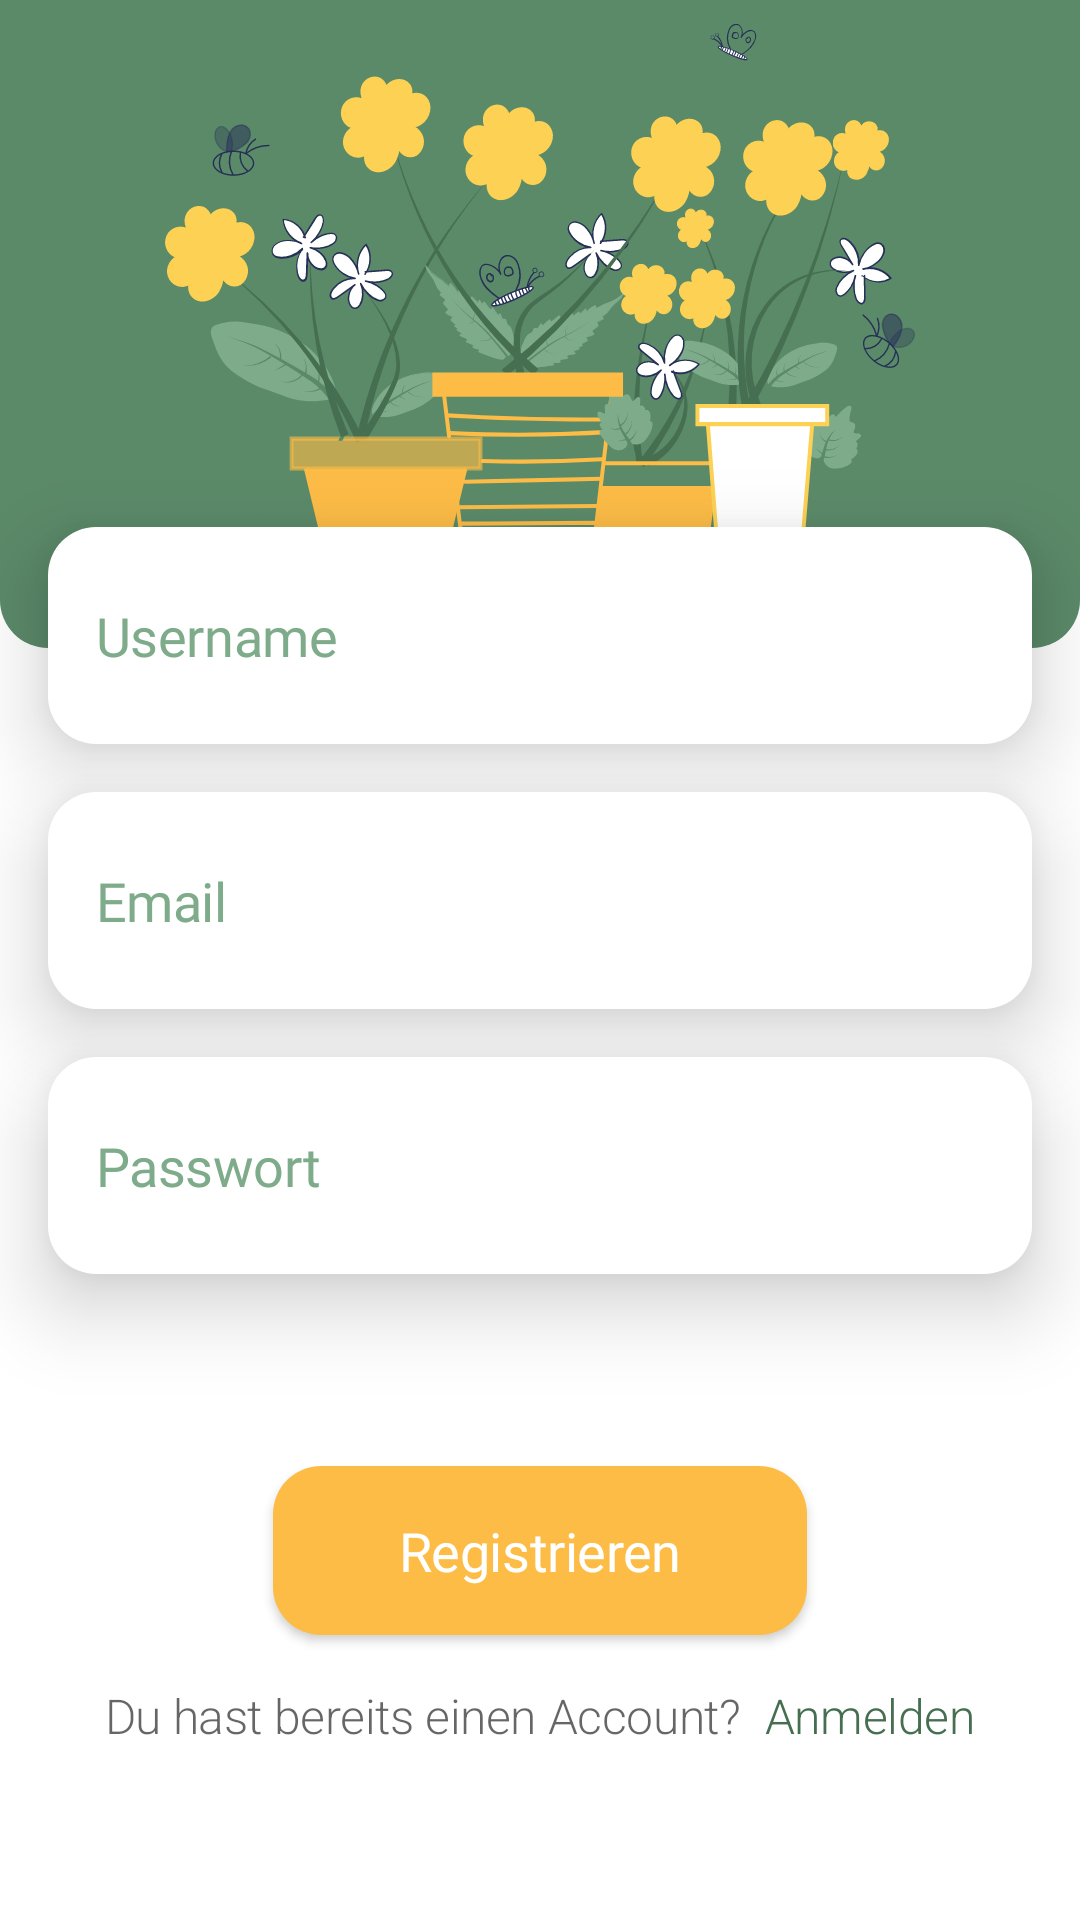

Write the Android layout XML for this screen, with the resource values it uses.
<!-- AndroidManifest.xml: application theme Theme.ResrClient -->
<!-- res/layout/activity_regiestrierung.xml -->
<?xml version="1.0" encoding="utf-8"?>
<androidx.constraintlayout.widget.ConstraintLayout xmlns:android="http://schemas.android.com/apk/res/android"
    xmlns:app="http://schemas.android.com/apk/res-auto"
    xmlns:tools="http://schemas.android.com/tools"
    android:id="@+id/already_registered"
    android:layout_width="match_parent"
    android:layout_height="match_parent"
    tools:context=".activities.activity_regiestrierung">

    <View
        android:id="@+id/background_"
        android:layout_width="match_parent"
        android:layout_height="0dp"
        android:layout_alignParentLeft="true"
        android:layout_alignParentTop="true"
        android:layout_alignParentRight="true"
        android:layout_alignParentBottom="true"
        android:layout_marginBottom="32dp"
        android:background="@drawable/background_login"
        app:layout_constraintBottom_toBottomOf="@+id/regiestrierung_Vorname_editTextTextPersonUsername"
        app:layout_constraintEnd_toEndOf="parent"
        app:layout_constraintHorizontal_bias="1.0"
        app:layout_constraintStart_toStartOf="parent"
        app:layout_constraintTop_toTopOf="parent"
        app:layout_constraintVertical_bias="1.0">

    </View>


    <View
        android:id="@+id/view14"
        android:layout_width="250dp"
        android:layout_height="200dp"
        android:layout_marginTop="8dp"
        android:background="@drawable/ic__10923_onboarding_3"
        app:layout_constraintEnd_toEndOf="parent"
        app:layout_constraintStart_toStartOf="parent"
        app:layout_constraintTop_toTopOf="parent" />


    <Button
        android:id="@+id/regiestrierung_abschließen_button"
        android:layout_width="178dp"
        android:layout_height="0dp"
        android:layout_marginBottom="95dp"
        android:background="@drawable/button_default"
        android:elevation="4dp"
        android:fontFamily="@font/comfortaa"
        android:insetTop="0dp"
        android:insetBottom="0dp"
        android:onClick="checkInfo"
        android:paddingLeft="32dp"
        android:paddingTop="16dp"
        android:paddingRight="32dp"
        android:paddingBottom="16dp"
        android:text="Registrieren"
        android:textAppearance="@style/Button"
        android:textColor="@color/white"
        app:backgroundTint="@color/orange"
        app:cornerRadius="16dp"
        app:iconPadding="16dp"
        app:layout_constraintBottom_toBottomOf="parent"
        app:layout_constraintEnd_toEndOf="parent"
        app:layout_constraintHorizontal_bias="0.5"
        app:layout_constraintStart_toStartOf="parent" />

    <EditText
        android:id="@+id/regiestrierung_email_editTextTextEmailAddress"
        android:layout_width="match_parent"
        android:layout_height="wrap_content"
        android:layout_marginStart="16dp"
        android:layout_marginLeft="16dp"
        android:layout_marginEnd="16dp"
        android:layout_marginRight="16dp"
        android:layout_marginBottom="16dp"
        android:background="@drawable/input_field"
        android:editable="true"
        android:elevation="16dp"
        android:ems="10"
        android:fontFamily="@font/comfortaa"
        android:hint="Email"
        android:inputType="textEmailAddress"
        android:paddingLeft="16dp"
        android:paddingTop="24dp"
        android:paddingRight="16dp"
        android:paddingBottom="24dp"
        android:textAppearance="@style/Input_Field"
        android:textColor="@color/green01"
        android:textColorHighlight="@color/green02"
        android:textColorHint="@color/green03"
        android:textColorLink="@color/green01"
        app:layout_constraintBottom_toTopOf="@+id/regiestrierung_passwort_editTextTextPassword"
        app:layout_constraintEnd_toEndOf="parent"
        app:layout_constraintHorizontal_bias="0.5"
        app:layout_constraintStart_toStartOf="parent" />

    <EditText
        android:id="@+id/regiestrierung_passwort_editTextTextPassword"
        android:layout_width="match_parent"
        android:layout_height="wrap_content"
        android:layout_marginStart="16dp"
        android:layout_marginLeft="16dp"
        android:layout_marginEnd="16dp"
        android:layout_marginRight="16dp"
        android:layout_marginBottom="64dp"
        android:background="@drawable/input_field"
        android:editable="true"
        android:elevation="16dp"
        android:ems="10"
        android:fontFamily="@font/comfortaa"
        android:hint="Passwort"
        android:inputType="textPassword"
        android:paddingLeft="16dp"
        android:paddingTop="24dp"
        android:paddingRight="16dp"
        android:paddingBottom="24dp"
        android:textAppearance="@style/Input_Field"
        android:textColor="@color/green01"
        android:textColorHighlight="@color/green02"
        android:textColorHint="@color/green03"
        android:textColorLink="@color/green01"
        app:layout_constraintBottom_toTopOf="@+id/regiestrierung_abschließen_button"
        app:layout_constraintEnd_toEndOf="parent"
        app:layout_constraintHorizontal_bias="0.5"
        app:layout_constraintStart_toStartOf="parent" />

    <EditText
        android:id="@+id/regiestrierung_Vorname_editTextTextPersonUsername"
        android:layout_width="match_parent"
        android:layout_height="wrap_content"
        android:layout_marginStart="16dp"
        android:layout_marginLeft="16dp"
        android:layout_marginTop="16dp"
        android:layout_marginEnd="16dp"
        android:layout_marginRight="16dp"
        android:layout_marginBottom="16dp"
        android:background="@drawable/input_field"
        android:elevation="16dp"
        android:ems="10"
        android:fontFamily="@font/comfortaa"
        android:hint="Username"
        android:inputType="textPersonName"
        android:paddingLeft="16dp"
        android:paddingTop="24dp"
        android:paddingRight="16dp"
        android:paddingBottom="24dp"
        android:textAppearance="@style/Input_Field"
        android:textColor="@color/green01"
        android:textColorHighlight="@color/green02"
        android:textColorHint="@color/green03"
        android:textColorLink="@color/green01"
        android:textSize="18sp"
        app:layout_constraintBottom_toTopOf="@+id/regiestrierung_email_editTextTextEmailAddress"
        app:layout_constraintEnd_toEndOf="parent"
        app:layout_constraintStart_toStartOf="parent"
        app:layout_constraintTop_toTopOf="parent"
        app:layout_constraintVertical_bias="1.0" />

    <TextView
        android:id="@+id/textView"
        android:layout_width="wrap_content"
        android:layout_height="wrap_content"
        android:layout_marginTop="16dp"
        android:layout_marginEnd="4dp"
        android:layout_marginRight="4dp"
        android:text="Du hast bereits einen Account?"
        android:textAppearance="@style/S1"
        app:layout_constraintEnd_toStartOf="@+id/textView2"
        app:layout_constraintStart_toStartOf="@+id/regiestrierung_abschließen_button"
        app:layout_constraintTop_toBottomOf="@+id/regiestrierung_abschließen_button" />

    <TextView
        android:id="@+id/textView2"
        android:layout_width="70dp"
        android:layout_height="wrap_content"
        android:layout_marginStart="4dp"
        android:layout_marginLeft="4dp"
        android:linksClickable="false"
        android:onClick="changeToLogIn"
        android:text="Anmelden"
        android:textAppearance="@style/S1"
        android:textColor="@color/green01"
        android:textColorLink="@color/green01"
        app:layout_constraintBaseline_toBaselineOf="@+id/textView"
        app:layout_constraintBottom_toBottomOf="@+id/textView"
        app:layout_constraintEnd_toEndOf="@+id/regiestrierung_abschließen_button"
        app:layout_constraintStart_toEndOf="@+id/textView"
        app:layout_constraintTop_toTopOf="@+id/textView"
        app:layout_constraintVertical_bias="0.0" />

</androidx.constraintlayout.widget.ConstraintLayout>
<!-- resources referenced by this layout -->
<resources>
  <color name="green01">#466E51</color>
  <color name="green02">#5B8A69</color>
  <color name="green03">#7EAB8A</color>
  <color name="orange">#FDBC46</color>
  <color name="white">#FFFFFF</color>
  <!-- drawable background_login (drawable) -->
  <?xml version="1.0" encoding="utf-8"?>
  <shape
      xmlns:android="http://schemas.android.com/apk/res/android"
      android:shape="rectangle"
      >
      <solid
          android:color="@color/green02"
          />
      <corners
          android:bottomLeftRadius="16dp"
          android:bottomRightRadius="16dp"
          />
  </shape>
  <!-- drawable button_default (drawable) -->
  <?xml version="1.0" encoding="utf-8"?>
  <selector xmlns:android="http://schemas.android.com/apk/res/android" android:shape="rectangle">
      <item android:state_enabled="true">
          
          <shape android:shape="rectangle">
              <solid android:color="@color/orange" />
              <corners android:radius="16dp" />
          </shape>
      </item>
      />
  </selector>
  <!-- drawable ic__10923_onboarding_3: vector/xml drawable (drawable, 105782 chars, omitted) -->
  <!-- drawable input_field (drawable) -->
  <?xml version="1.0" encoding="utf-8"?>
  <selector
      xmlns:android="http://schemas.android.com/apk/res/android">
      <item android:state_enabled="true" android:state_focused="true">
          
          <shape android:layout_height="wrap_content" android:shape="rectangle">
              <solid android:color="@color/white" />
              <corners android:radius="16dp" />
              <stroke android:width="1dp" android:color="@color/green01" />
          </shape>
      </item>
  
      <item android:state_enabled="true">
          
          <shape android:shape="rectangle">
              <solid android:color="@color/white" />
              <corners android:radius="16dp" />
          </shape>
      </item>
  
  </selector>
  <style name="Button" parent="@style/TextAppearance.MaterialComponents.Headline2">
          <item name="font">@font/comfortaa</item>
          <item name="android:textStyle">normal</item>
          <item name="android:textSize">18sp</item>
          <item name="android:fontWeight">700</item>
          <item name="android:textColor">@color/white</item>
      </style>
  <style name="Input_Field" parent="@style/TextAppearance.MaterialComponents.Headline2">
          <item name="font">@font/comfortaa</item>
          <item name="android:textStyle">normal</item>
          <item name="android:textSize">18sp</item>
          <item name="android:fontWeight">400</item>
          <item name="android:textColorHint">@color/green03</item>
      </style>
  <style name="S1" parent="@style/TextAppearance.MaterialComponents.Headline2">
          <item name="font">@font/nunito</item>
          <item name="android:textStyle">normal</item>
          <item name="android:textSize">16sp</item>
          <item name="android:fontWeight">300</item>
      </style>
  <style name="Theme.ResrClient" parent="Theme.MaterialComponents.DayNight.NoActionBar">
          
          <item name="colorPrimary">@color/purple_500</item>
          <item name="colorPrimaryVariant">@color/white</item>
          <item name="colorOnPrimary">@color/white</item>
          
          <item name="colorSecondary">@color/teal_200</item>
          <item name="colorSecondaryVariant">@color/teal_700</item>
          <item name="colorOnSecondary">@color/black</item>
          
          <item name="android:statusBarColor" tools:targetApi="l">?attr/colorPrimaryVariant</item>
          
      </style>
  <color name="purple_500">#FF6200EE</color>
  <color name="teal_200">#FF03DAC5</color>
  <color name="teal_700">#FF018786</color>
  <color name="black">#FF000000</color>
</resources>
